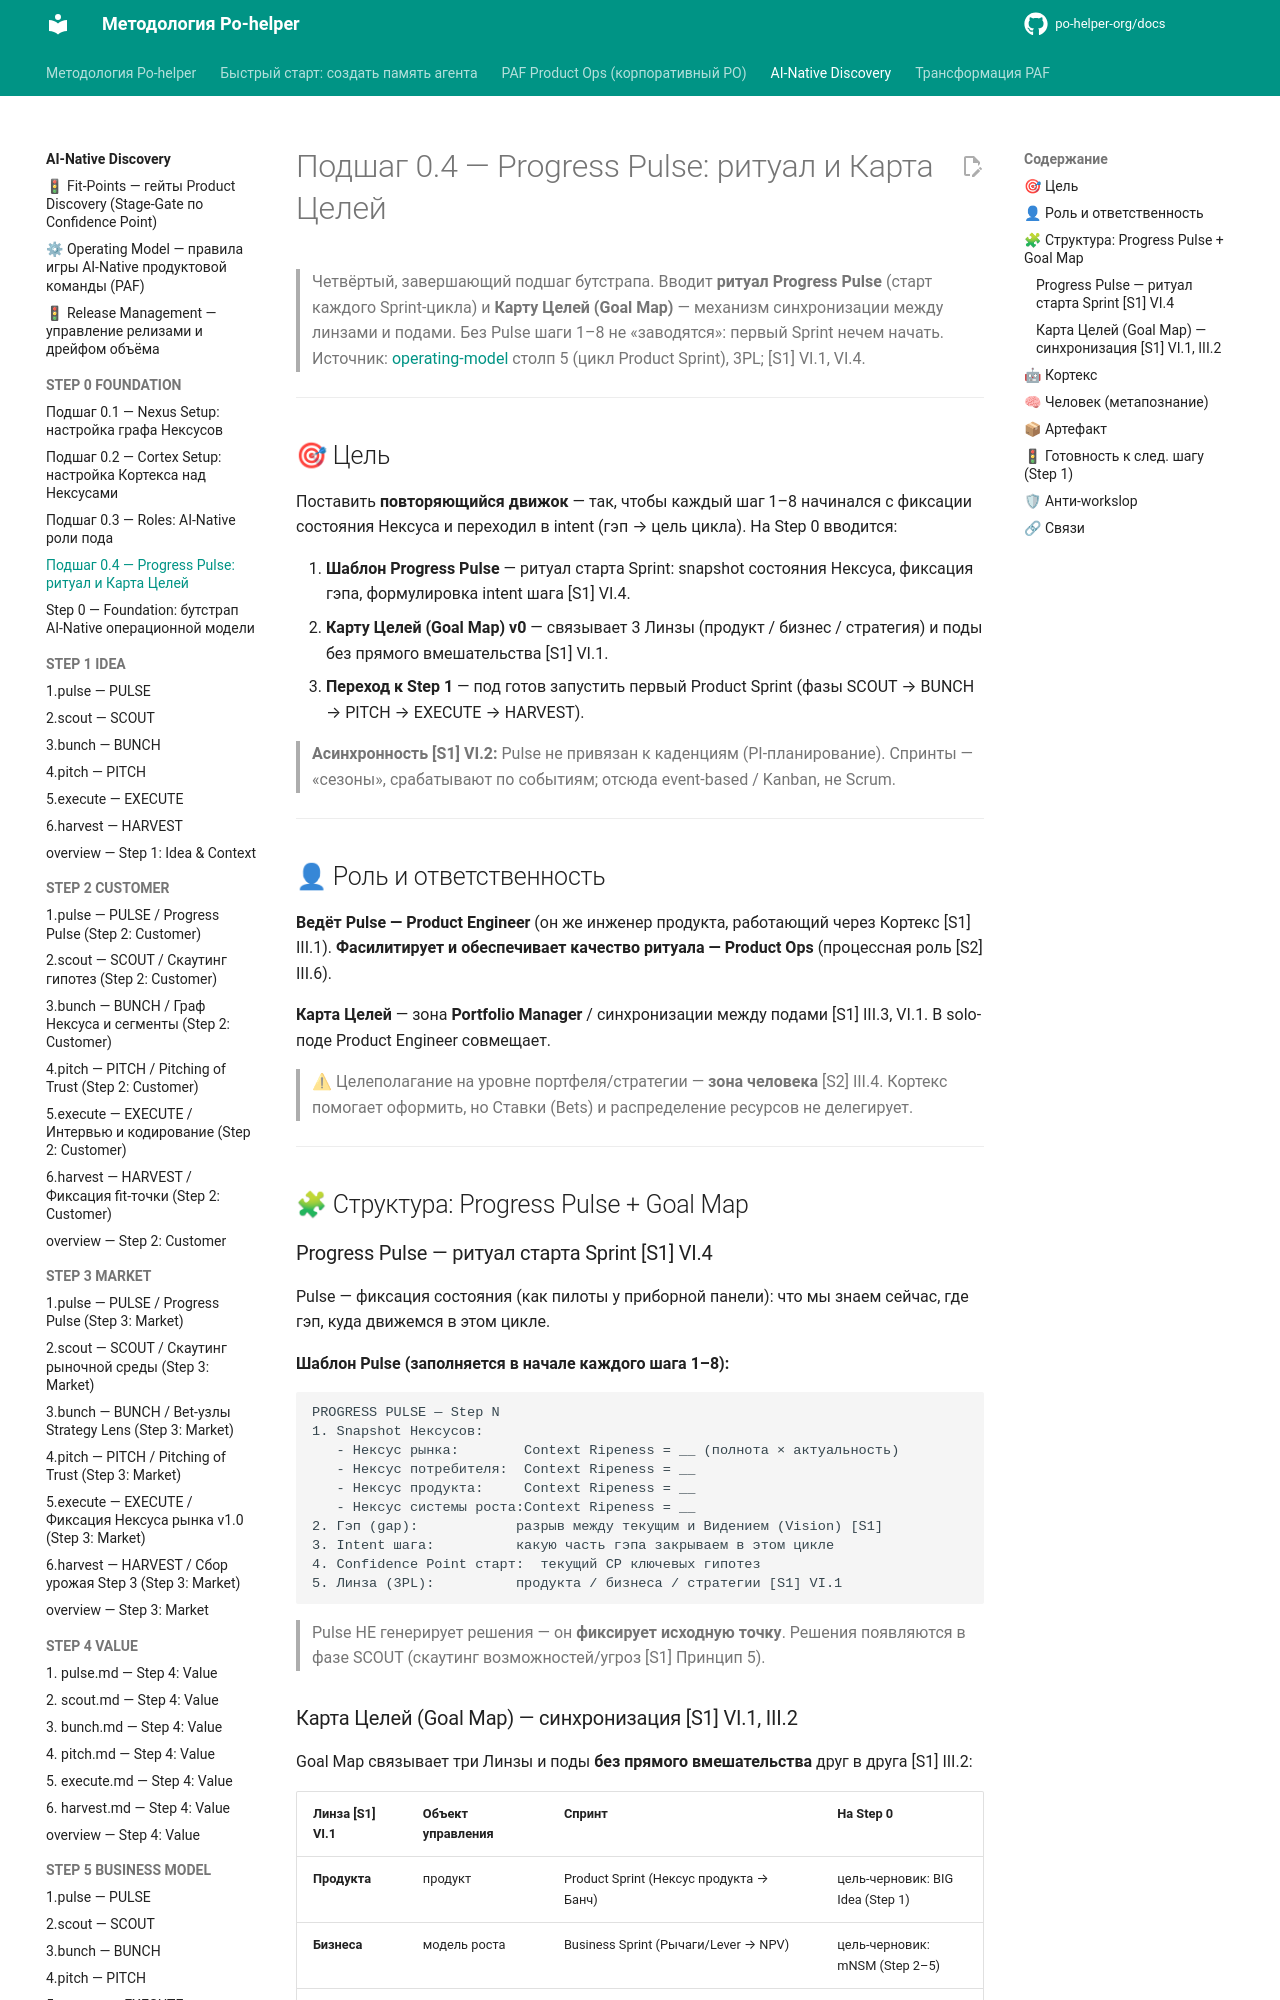

repository: po-helper-org/docs · page: ai-processes/STEP-0-FOUNDATION/4.progress-pulse/index.html · generator: mkdocs

---
nexus: product
node_id: aip-0-progress-pulse
node_type: bootstrap
paf_step: 0
sprint_phase: null
kind: normative
owner: Product Ops
confidence: 1.0
sources: ["[S1]", "[S2]", "[S3]", "[S4]"]
updated: 2026-06-20
ttl_days: 365
ripeness: fresh
tags: []
---

# Подшаг 0.4 — Progress Pulse: ритуал и Карта Целей

> Четвёртый, завершающий подшаг бутстрапа. Вводит **ритуал Progress Pulse** (старт каждого Sprint-цикла) и **Карту Целей (Goal Map)** — механизм синхронизации между линзами и подами. Без Pulse шаги 1–8 не «заводятся»: первый Sprint нечем начать.
> Источник: [operating-model](../operating-model.md) столп 5 (цикл Product Sprint), 3PL; [S1] VI.1, VI.4.

---

## 🎯 Цель

Поставить **повторяющийся движок** — так, чтобы каждый шаг 1–8 начинался с фиксации состояния Нексуса и переходил в intent (гэп → цель цикла). На Step 0 вводится:

1. **Шаблон Progress Pulse** — ритуал старта Sprint: snapshot состояния Нексуса, фиксация гэпа, формулировка intent шага [S1] VI.4.
2. **Карту Целей (Goal Map) v0** — связывает 3 Линзы (продукт / бизнес / стратегия) и поды без прямого вмешательства [S1] VI.1.
3. **Переход к Step 1** — под готов запустить первый Product Sprint (фазы SCOUT → BUNCH → PITCH → EXECUTE → HARVEST).

> **Асинхронность [S1] VI.2:** Pulse не привязан к каденциям (PI-планирование). Спринты — «сезоны», срабатывают по событиям; отсюда event-based / Kanban, не Scrum.

---

## 👤 Роль и ответственность

**Ведёт Pulse — Product Engineer** (он же инженер продукта, работающий через Кортекс [S1] III.1). **Фасилитирует и обеспечивает качество ритуала — Product Ops** (процессная роль [S2] III.6).

**Карта Целей** — зона **Portfolio Manager** / синхронизации между подами [S1] III.3, VI.1. В solo-поде Product Engineer совмещает.

> ⚠ Целеполагание на уровне портфеля/стратегии — **зона человека** [S2] III.4. Кортекс помогает оформить, но Ставки (Bets) и распределение ресурсов не делегирует.

---

## 🧩 Структура: Progress Pulse + Goal Map

### Progress Pulse — ритуал старта Sprint [S1] VI.4

Pulse — фиксация состояния (как пилоты у приборной панели): что мы знаем сейчас, где гэп, куда движемся в этом цикле.

**Шаблон Pulse (заполняется в начале каждого шага 1–8):**

```
PROGRESS PULSE — Step N
1. Snapshot Нексусов:
   - Нексус рынка:        Context Ripeness = __ (полнота × актуальность)
   - Нексус потребителя:  Context Ripeness = __
   - Нексус продукта:     Context Ripeness = __
   - Нексус системы роста:Context Ripeness = __
2. Гэп (gap):            разрыв между текущим и Видением (Vision) [S1]
3. Intent шага:          какую часть гэпа закрываем в этом цикле
4. Confidence Point старт:  текущий CP ключевых гипотез
5. Линза (3PL):          продукта / бизнеса / стратегии [S1] VI.1
```

> Pulse НЕ генерирует решения — он **фиксирует исходную точку**. Решения появляются в фазе SCOUT (скаутинг возможностей/угроз [S1] Принцип 5).
